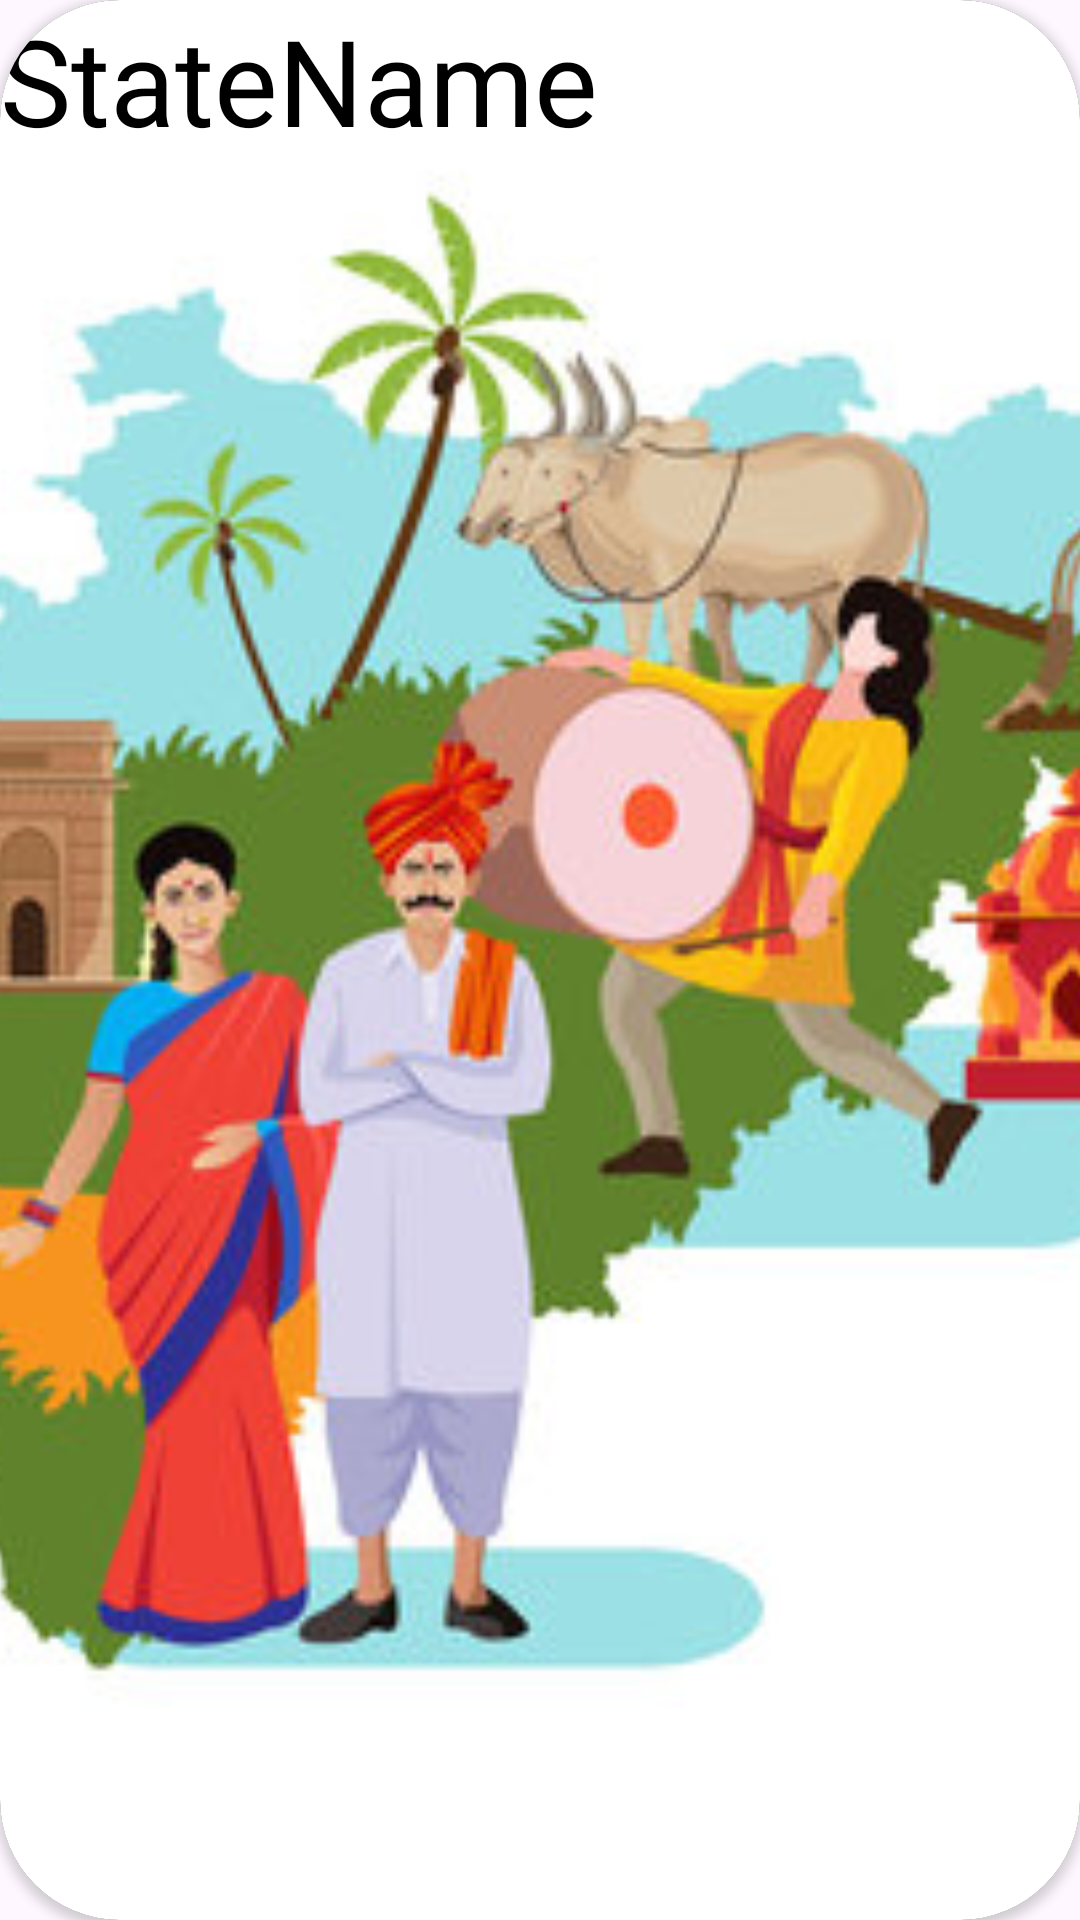

Produce the Android XML layout that renders to this screen, including the resource entries it uses.
<!-- AndroidManifest.xml: application theme Theme.IndianStates -->
<!-- res/layout/cardview_layout.xml -->
<?xml version="1.0" encoding="utf-8"?>
<androidx.cardview.widget.CardView
    xmlns:android="http://schemas.android.com/apk/res/android"
    xmlns:tools="http://schemas.android.com/tools"
    android:layout_width="match_parent"
    android:layout_height="200dp"
    xmlns:app="http://schemas.android.com/apk/res-auto"
    app:cardCornerRadius="40dp"
    android:layout_margin="8dp"
    app:cardBackgroundColor="@color/black"

>

    <androidx.constraintlayout.widget.ConstraintLayout
        android:layout_width="match_parent"
        android:layout_height="match_parent"
        app:layout_constraintEnd_toEndOf="@+id/textView"
        app:layout_constraintStart_toEndOf="@+id/textView">

        <ImageView
            android:id="@+id/imageView"
            android:layout_width="0dp"
            android:layout_height="0dp"
            android:scaleType="centerCrop"
            android:src="@drawable/maharashtra"
            app:layout_constraintBottom_toBottomOf="parent"
            app:layout_constraintEnd_toEndOf="parent"
            app:layout_constraintStart_toStartOf="parent"
            app:layout_constraintTop_toTopOf="parent" />

        <TextView
            android:id="@+id/textView"
            android:layout_width="wrap_content"
            android:layout_height="wrap_content"
            android:text="StateName"
            android:textColor="@color/black"
            android:textSize="40dp"
            app:layout_constraintStart_toStartOf="@+id/imageView"
            app:layout_constraintTop_toTopOf="@+id/imageView" />

    </androidx.constraintlayout.widget.ConstraintLayout>

</androidx.cardview.widget.CardView>
<!-- resources referenced by this layout -->
<resources>
  <!-- drawable maharashtra: jpg bitmap (drawable, 38291 bytes) -->
  <style name="Theme.IndianStates" parent="Base.Theme.IndianStates" />
  <style name="Base.Theme.IndianStates" parent="Theme.Material3.DayNight.NoActionBar">
          
          
      </style>
  <!-- not gathered from this repository: default colours our renderer supplied (Android Studio template values) -->
  <color name="black">#FF000000</color>
</resources>
